Photos from the image-classification dataset "Splited" in the GitHub repository braveJu/LBP. Its 53 classes are: Kyberge_blanket1, Kyberge_blanket2, Kyberge_canvas1, Kyberge_ceiling1, Kyberge_ceiling2, Kyberge_cushion1, Kyberge_floor1, Kyberge_floor2, Kyberge_grass1, Kyberge_lentils1, Kyberge_linseeds1, Kyberge_oatmeal1, Kyberge_pearlsugar1, Kyberge_rice1, Kyberge_rice2, Kyberge_rug1, Kyberge_sand1, Kyberge_scarf1, Kyberge_scarf2, Kyberge_screen1, Kyberge_seat1, Kyberge_seat2, Kyberge_sesameseeds1, Kyberge_stone1, Kyberge_stone2, Kyberge_stone3, Kyberge_stoneslab1, Kyberge_wall1, UIUC01_bark1, UIUC02_bark2, UIUC03_bark3, UIUC04_wood1, UIUC05_wood2, UIUC06_wood3, UIUC07_water, UIUC08_granite, UIUC09_marble, UIUC10_floor1, UIUC11_floor2, UIUC12_pebbles, UIUC13_wall, UIUC14_brick1, UIUC15_brick2, UIUC16_glass1, UIUC17_glass2, UIUC18_carpet1, UIUC19_carpet2, UIUC20_upholstery, UIUC21_wallpaper, UIUC22_fur, UIUC23_knit, UIUC24_corduroy, UIUC25_plaid.

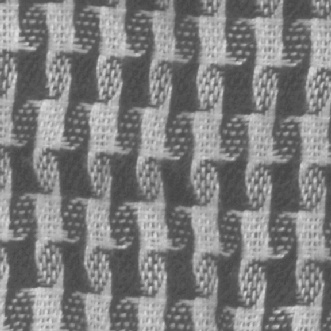
Label: Kyberge_scarf1

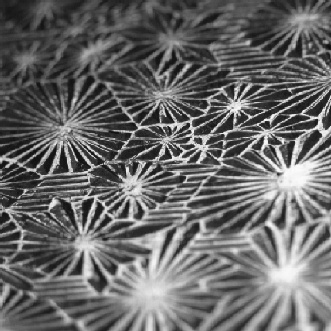
Label: UIUC16_glass1

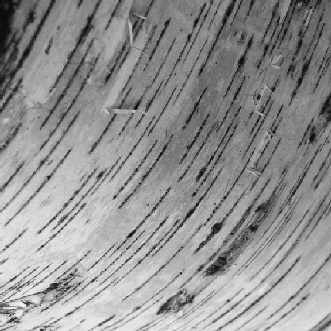
Label: UIUC03_bark3

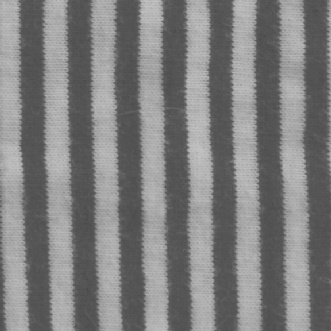
Label: Kyberge_scarf2

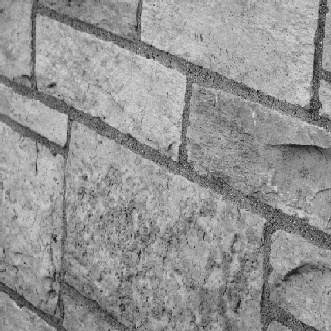
Label: UIUC13_wall

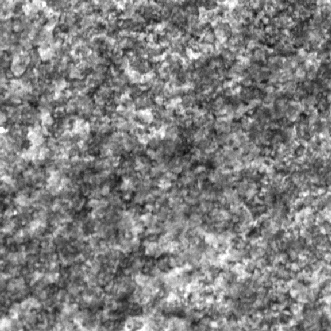
Label: Kyberge_stone2
